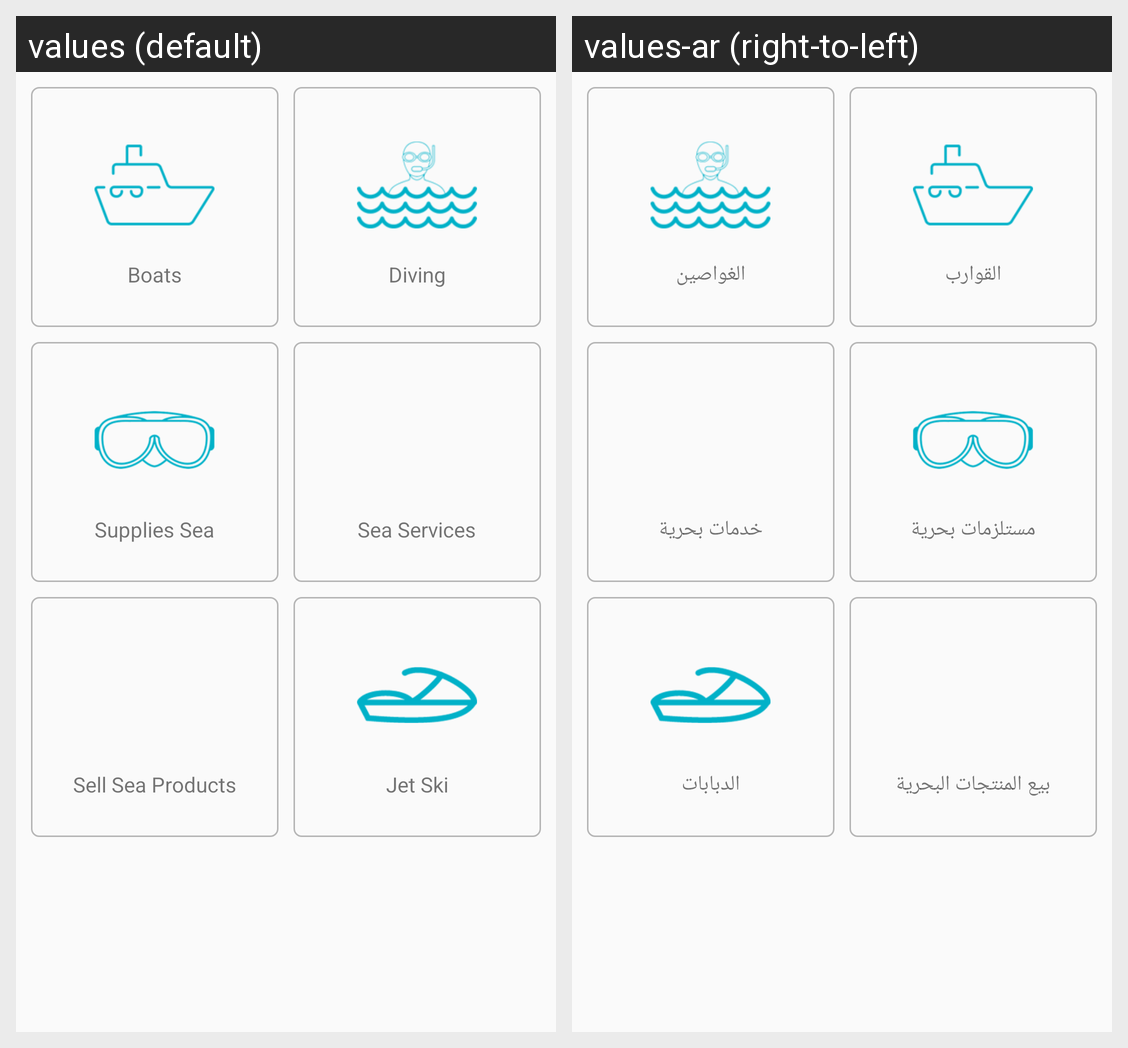

Here is an Android app screen in its default locale and in the app's own translations. Write out the translated-string differences for the strings that appear on this screen.
Android screen res/layout/fragment_categories.xml rendered under 2 locales, left to right: values (default), values-ar (right-to-left). Device: Nexus 5 (rendered at 1080×1920; each locale shown at half size, 540×960, under a caption strip naming it); theme AppTheme.
Strings drawn on this screen, with the default value and each locale's value (text and hints the layout hard-codes, and strings that could not be matched under every locale, appear in the picture but are not listed):

boats
  values: Boats
  values-ar: القوارب

drivers
  values: Diving
  values-ar: الغواصين

sea_requirements
  values: Supplies Sea
  values-ar: مستلزمات بحرية

sea_services
  values: Sea Services
  values-ar: خدمات بحرية

sell_sea_products
  values: Sell Sea Products
  values-ar: بيع المنتجات البحرية

tanks
  values: Jet Ski
  values-ar: الدبابات
